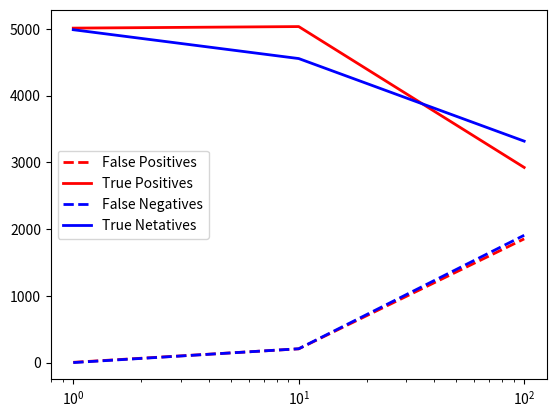

Recreate this plot in Python.
import matplotlib.pyplot as plt

#(tn, fp, fn, tp)

ff_intel = [[[4986, 4], [ 0, 5010]],
[[4554, 206], [ 207, 5033]],
[[3317 ,1853], [1907, 2923]]]

freqs = [1,10, 100]

tn = [x[0][0] for x in ff_intel]
fp = [x[0][1] for x in ff_intel]
fn = [x[1][0] for x in ff_intel]
tp = [x[1][1] for x in ff_intel]

fig = plt.figure()
ax = fig.add_subplot(1, 1, 1)

print(tp)

ax.plot(freqs, fp, 'r--', linewidth=2, label="False Positives")
ax.plot(freqs, tp, 'r-', linewidth=2, label="True Positives")
ax.plot(freqs, fn, 'b--', linewidth=2, label="False Negatives")
ax.plot(freqs, tn, 'b-', linewidth=2, label="True Netatives")

ax.set_xscale('log')
ax.legend()
plt.show()